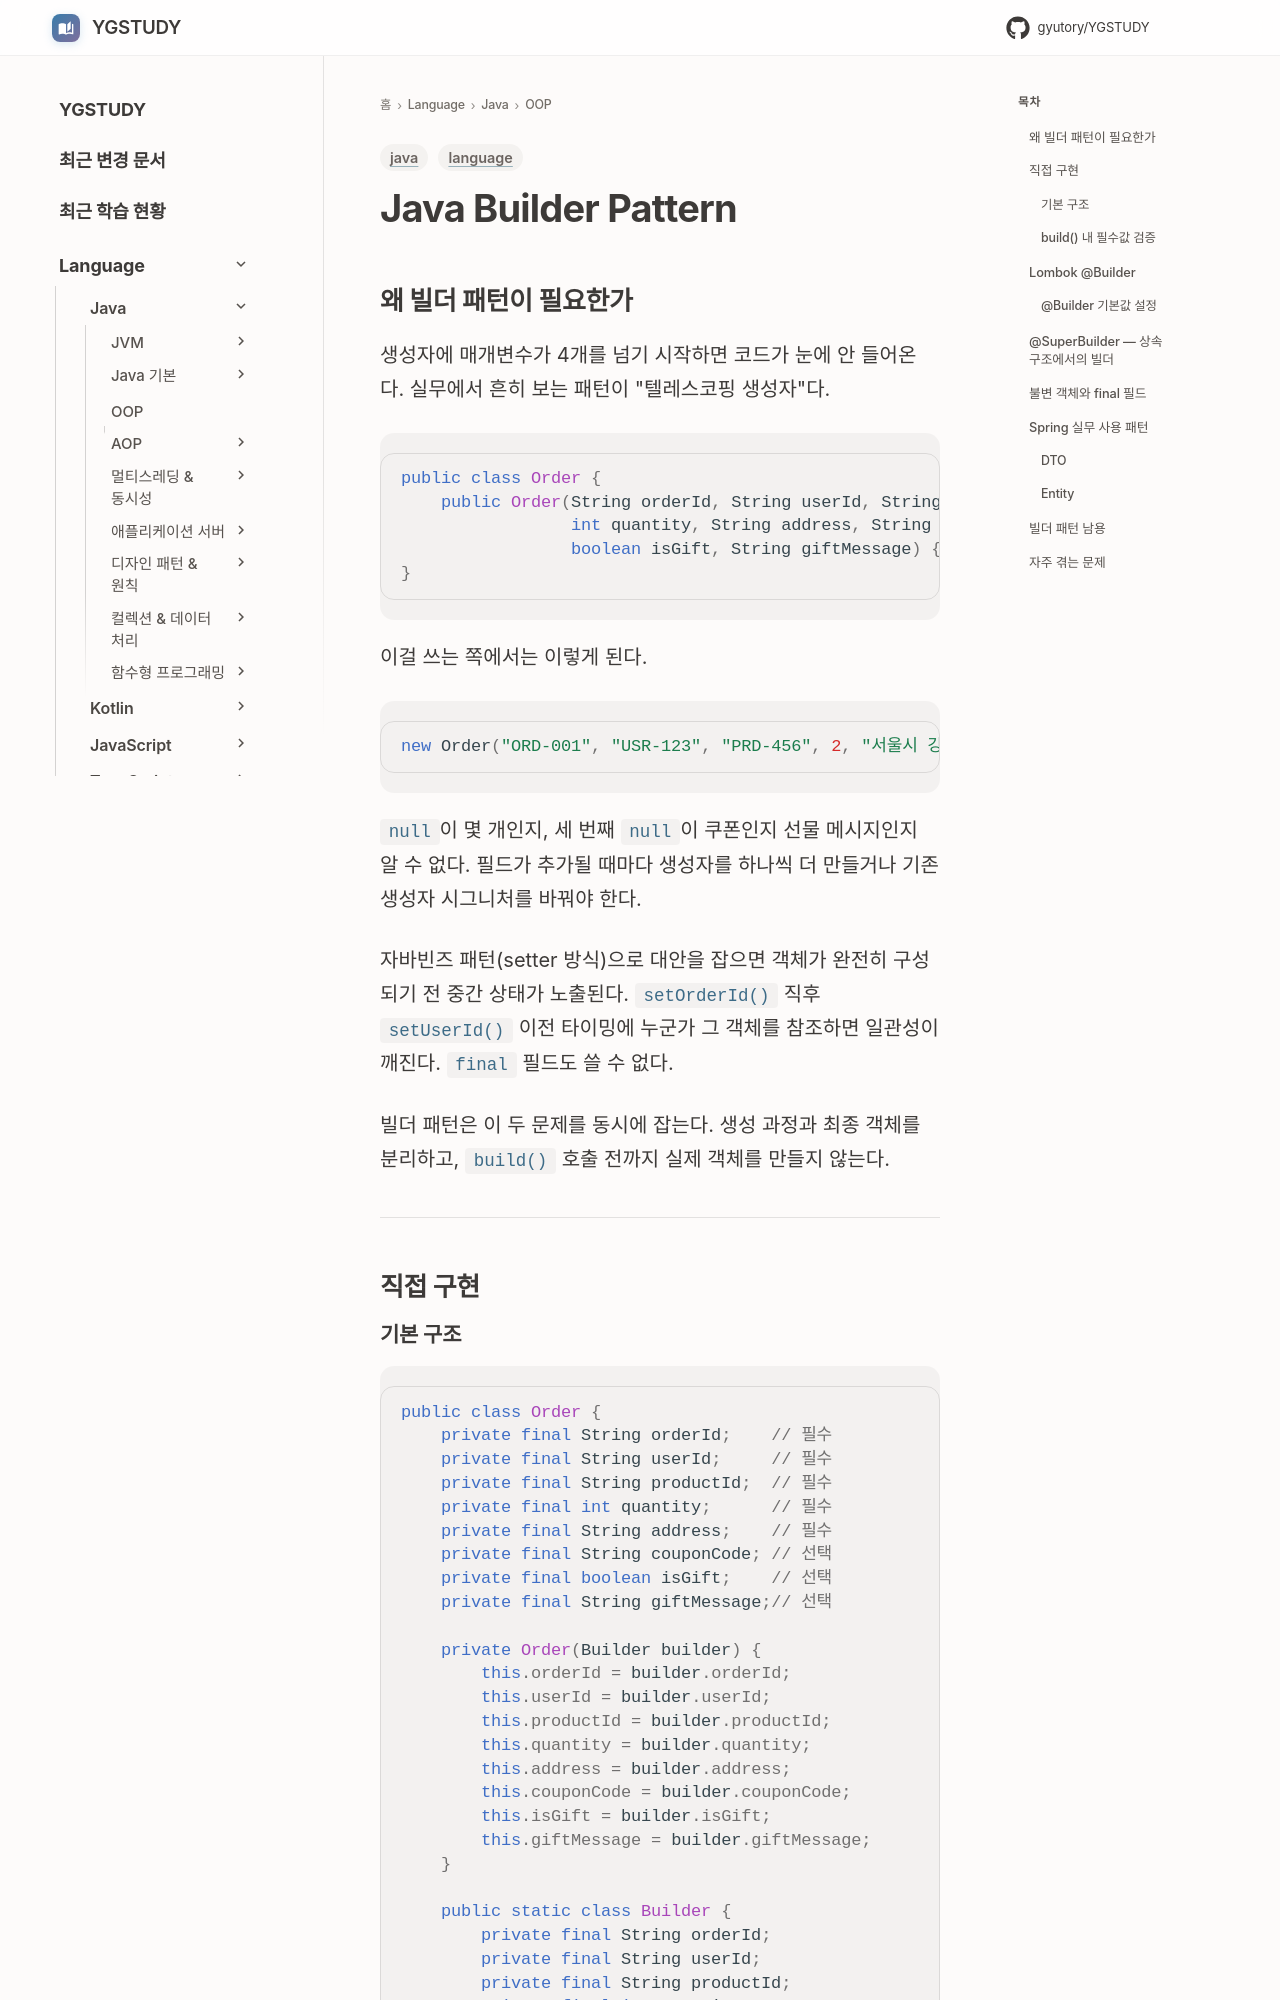

repository: GYUTORY/YGSTUDY · page: Language/Java/객체지향 프로그래밍 (OOP)/Java_Builder_Pattern/index.html · generator: mkdocs

---
title: Java Builder Pattern
tags: [language, java]
updated: 2026-04-24
---

# Java Builder Pattern

## 왜 빌더 패턴이 필요한가

생성자에 매개변수가 4개를 넘기 시작하면 코드가 눈에 안 들어온다. 실무에서 흔히 보는 패턴이 "텔레스코핑 생성자"다.

```java
public class Order {
    public Order(String orderId, String userId, String productId,
                 int quantity, String address, String couponCode,
                 boolean isGift, String giftMessage) { ... }
}
```

이걸 쓰는 쪽에서는 이렇게 된다.

```java
new Order("ORD-001", "USR-123", "PRD-456", 2, "서울시 강남구", null, true, null);
```

`null`이 몇 개인지, 세 번째 `null`이 쿠폰인지 선물 메시지인지 알 수 없다. 필드가 추가될 때마다 생성자를 하나씩 더 만들거나 기존 생성자 시그니처를 바꿔야 한다.

자바빈즈 패턴(setter 방식)으로 대안을 잡으면 객체가 완전히 구성되기 전 중간 상태가 노출된다. `setOrderId()` 직후 `setUserId()` 이전 타이밍에 누군가 그 객체를 참조하면 일관성이 깨진다. `final` 필드도 쓸 수 없다.

빌더 패턴은 이 두 문제를 동시에 잡는다. 생성 과정과 최종 객체를 분리하고, `build()` 호출 전까지 실제 객체를 만들지 않는다.

---

## 직접 구현
